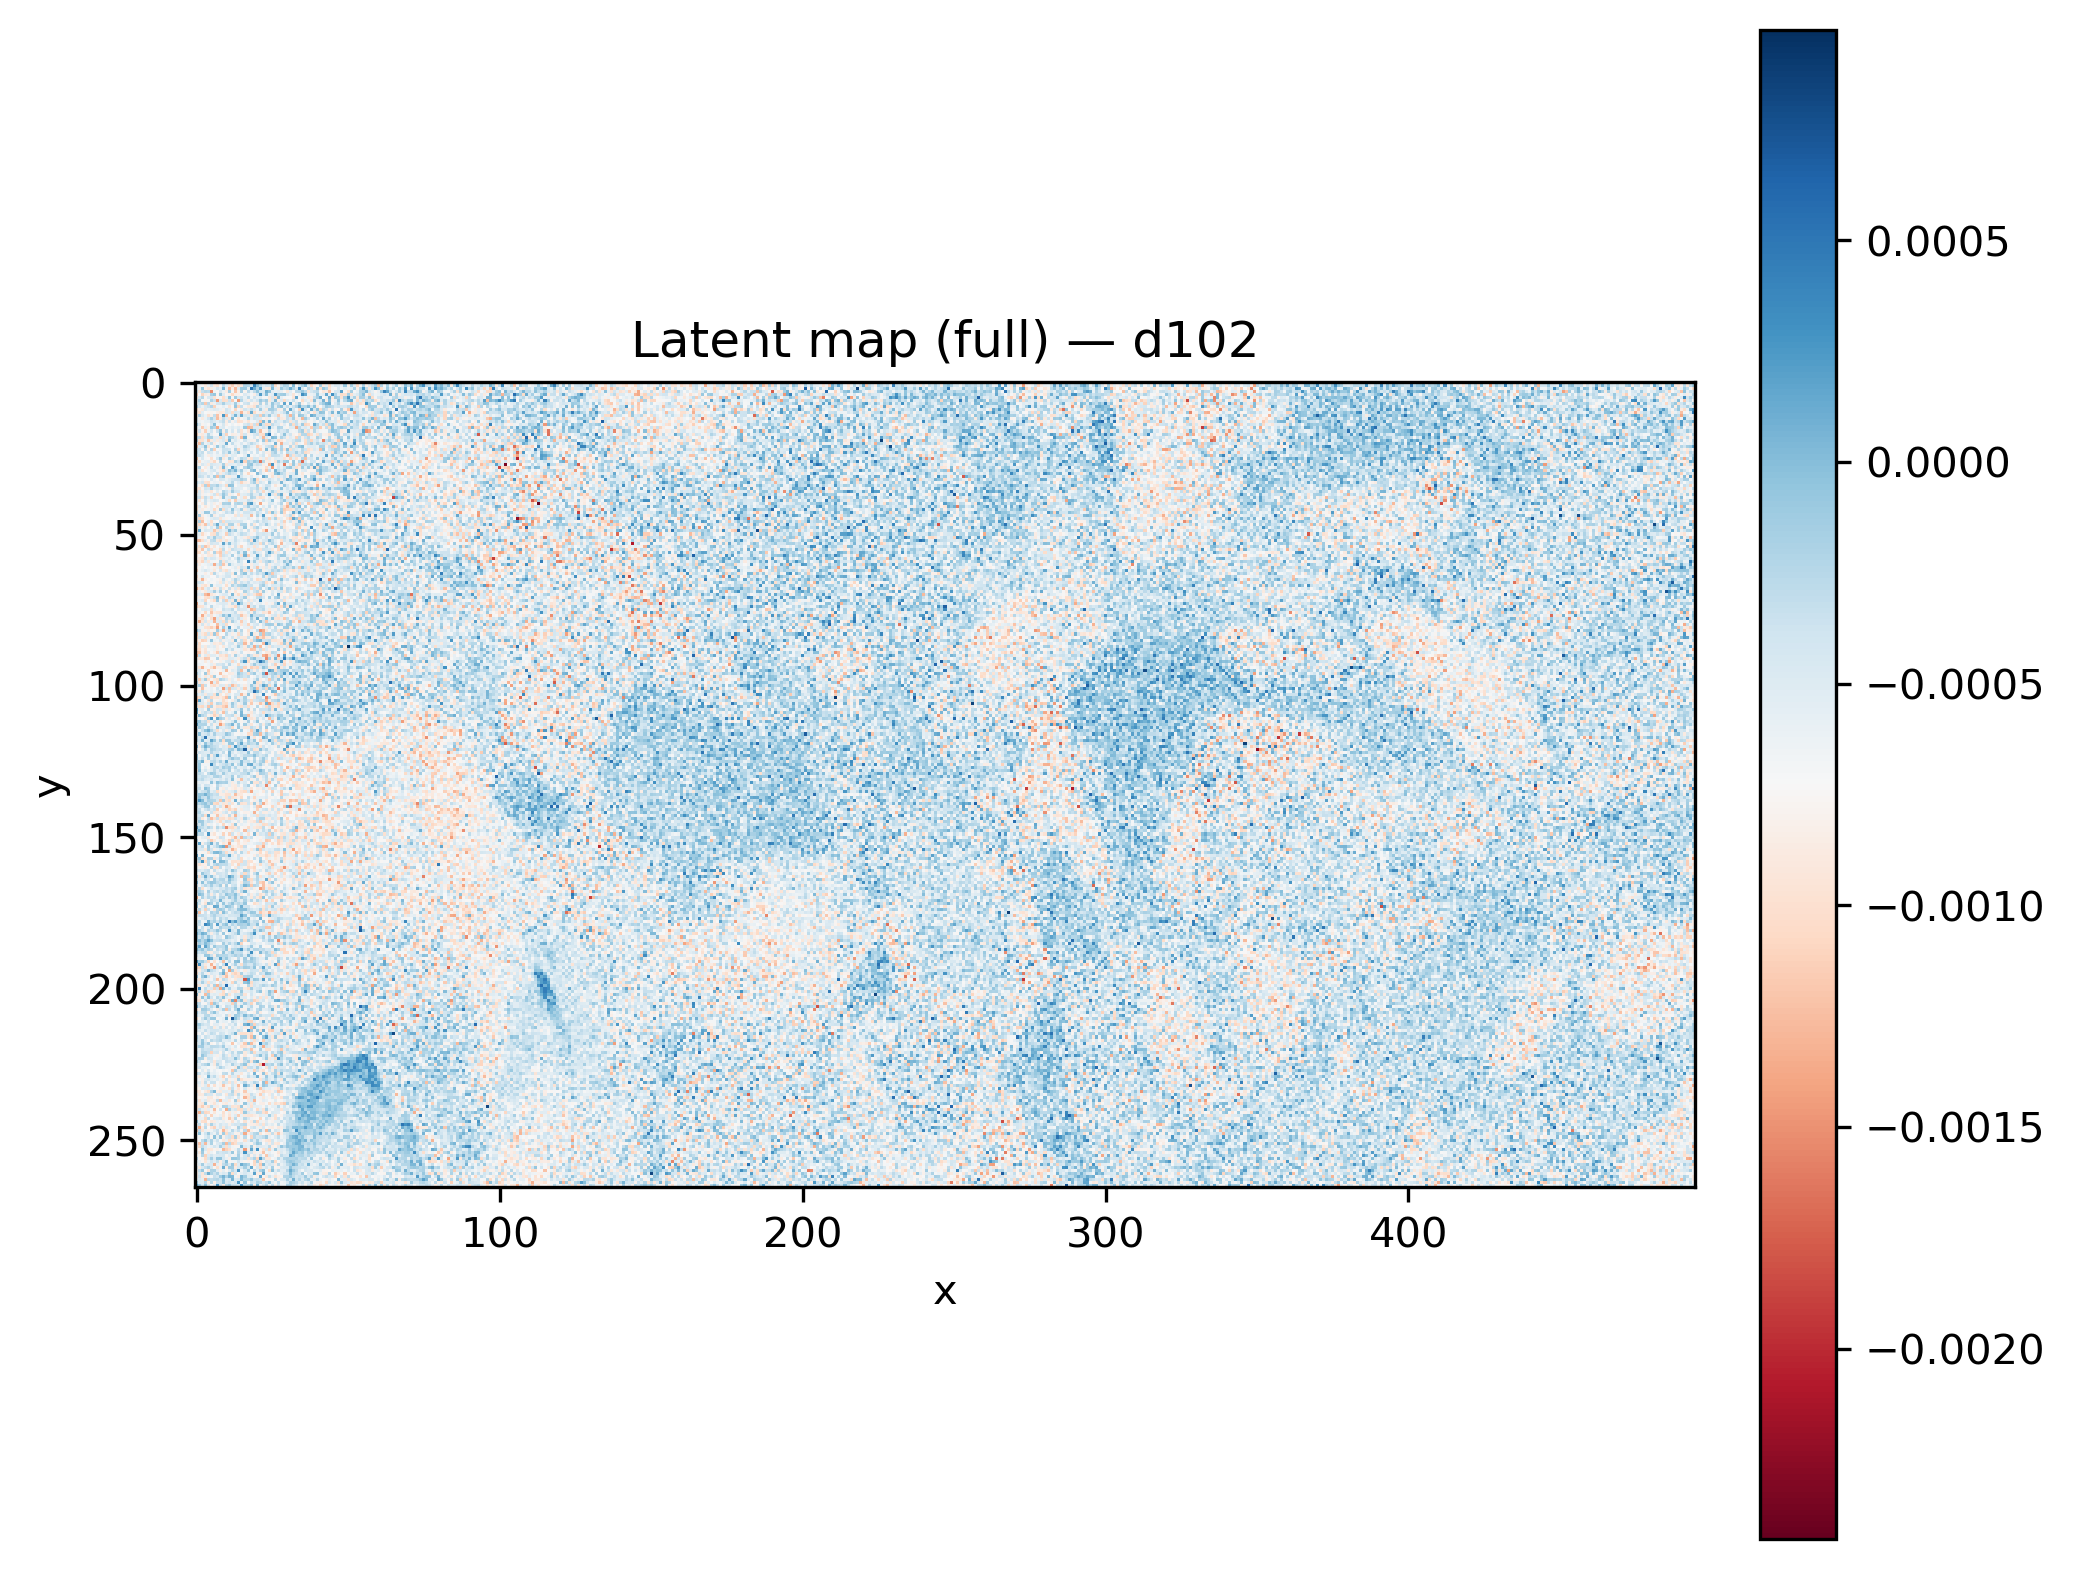

Source data for this figure (header and first rows):
x, y, latent_d102
464, 181, -0.0003103
227, 240, -0.00025
186, 195, -0.0008862
363, 227, -4.4268556e-05
363, 219, -0.0005667
251, 142, -0.0004552
87, 81, -0.0007974
99, 41, 0.0001032
175, 173, -3.2608863e-05
160, 79, -0.0005499
319, 176, -0.0004313
314, 118, 0.0002365
100, 144, -0.000666
183, 187, -0.000537
154, 213, -0.0002274
466, 70, -0.000921
109, 200, -0.0003736
259, 4, -0.0001005
441, 214, -0.0009889
312, 78, -8.822931e-05
68, 264, -0.0006232
120, 115, -0.0002444
196, 53, -0.0001933
405, 69, -8.054543e-06
263, 116, -0.0005948
193, 86, -0.0005717
80, 263, 0.0001304
314, 161, -0.0003484
83, 147, -0.001217
319, 30, -0.0008214
223, 41, -0.0007878
367, 161, -0.0006606
165, 205, -0.0005939
385, 240, -0.0007521
312, 197, -0.0001328
166, 209, -0.0003332
351, 25, -0.0003991
90, 63, -0.0004122
269, 129, -0.0006274
416, 35, 0.0002938
143, 235, 5.768286e-05
138, 100, -0.0005773
158, 215, -0.0001241
211, 120, -0.0007711
113, 14, 0.000162
330, 48, -0.001095
374, 90, -0.00062
296, 168, -8.216407e-05
33, 72, -0.0001297
247, 146, -0.0003836
418, 61, -0.0003758
4, 246, -0.0007259
477, 209, 0.0001006
388, 57, -0.0003117
314, 162, -0.0005426
238, 26, -0.0005554
490, 57, -0.0004802
99, 109, 0.0001684
456, 90, -0.0003678
338, 94, 0.0002842
... 131,610 more rows
